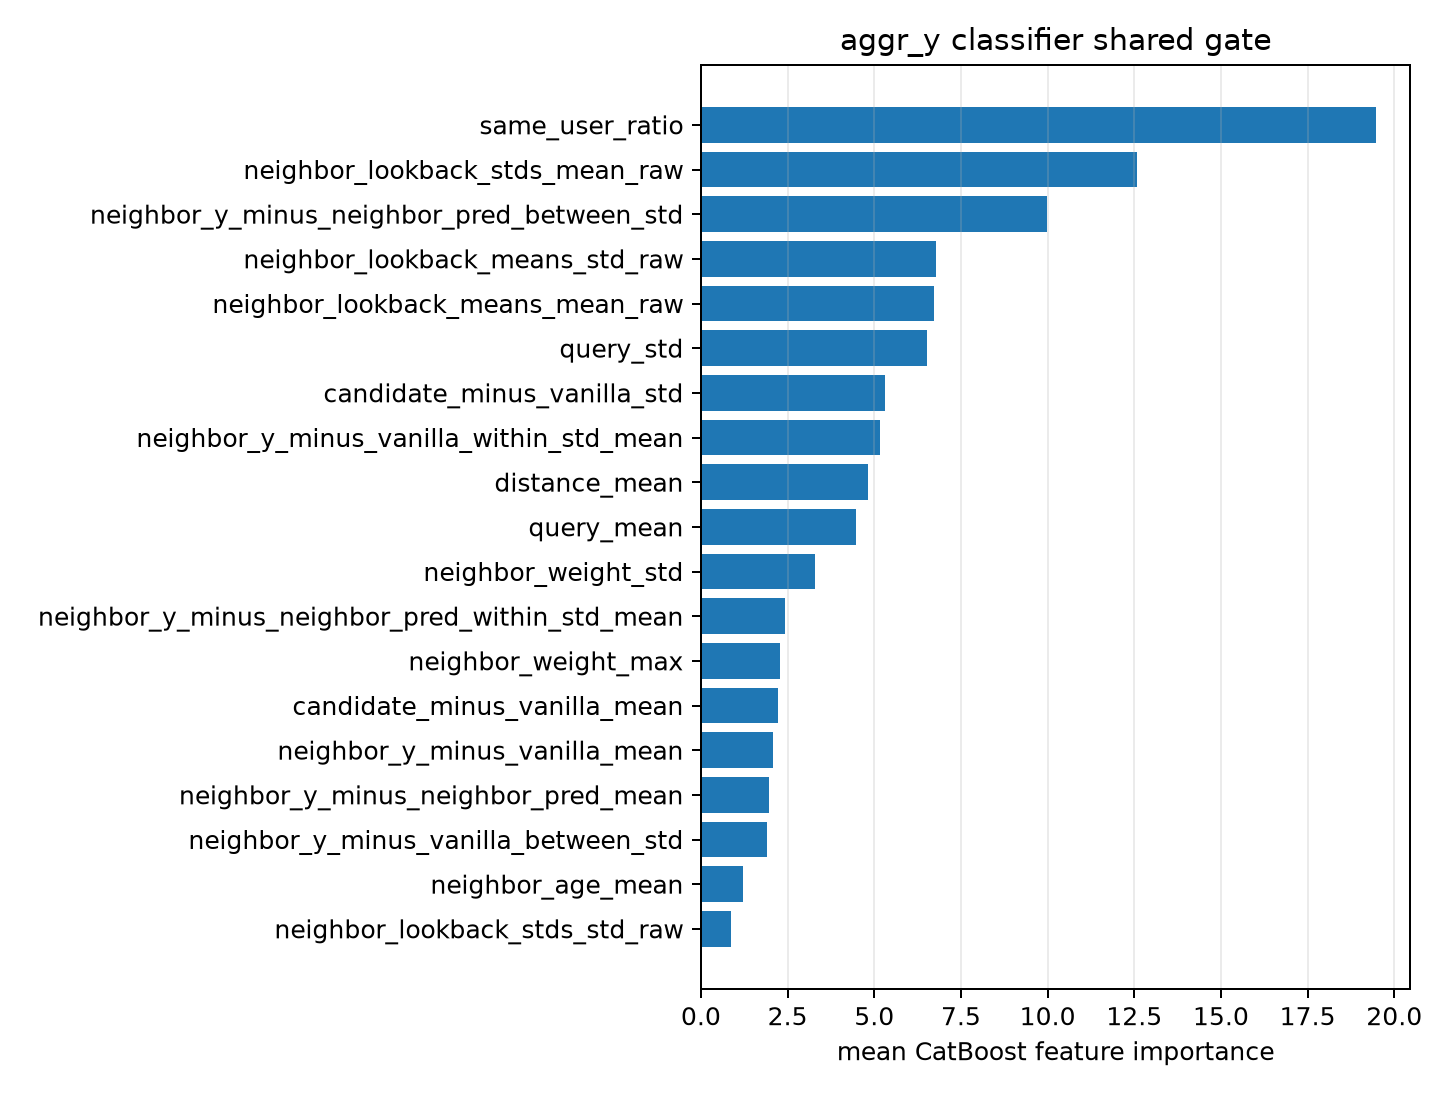

The file beside this chart, header and first rows:
feature, importance
same_user_ratio, 19.49
neighbor_lookback_stds_mean_raw, 12.57
neighbor_y_minus_neighbor_pred_between_s…, 9.971
neighbor_lookback_means_std_raw, 6.773
neighbor_lookback_means_mean_raw, 6.712
query_std, 6.523
candidate_minus_vanilla_std, 5.302
neighbor_y_minus_vanilla_within_std_mean, 5.166
distance_mean, 4.827
query_mean, 4.467
neighbor_weight_std, 3.276
neighbor_y_minus_neighbor_pred_within_st…, 2.439
neighbor_weight_max, 2.275
candidate_minus_vanilla_mean, 2.212
neighbor_y_minus_vanilla_mean, 2.078
neighbor_y_minus_neighbor_pred_mean, 1.95
neighbor_y_minus_vanilla_between_std, 1.899
neighbor_age_mean, 1.2
neighbor_lookback_stds_std_raw, 0.871
